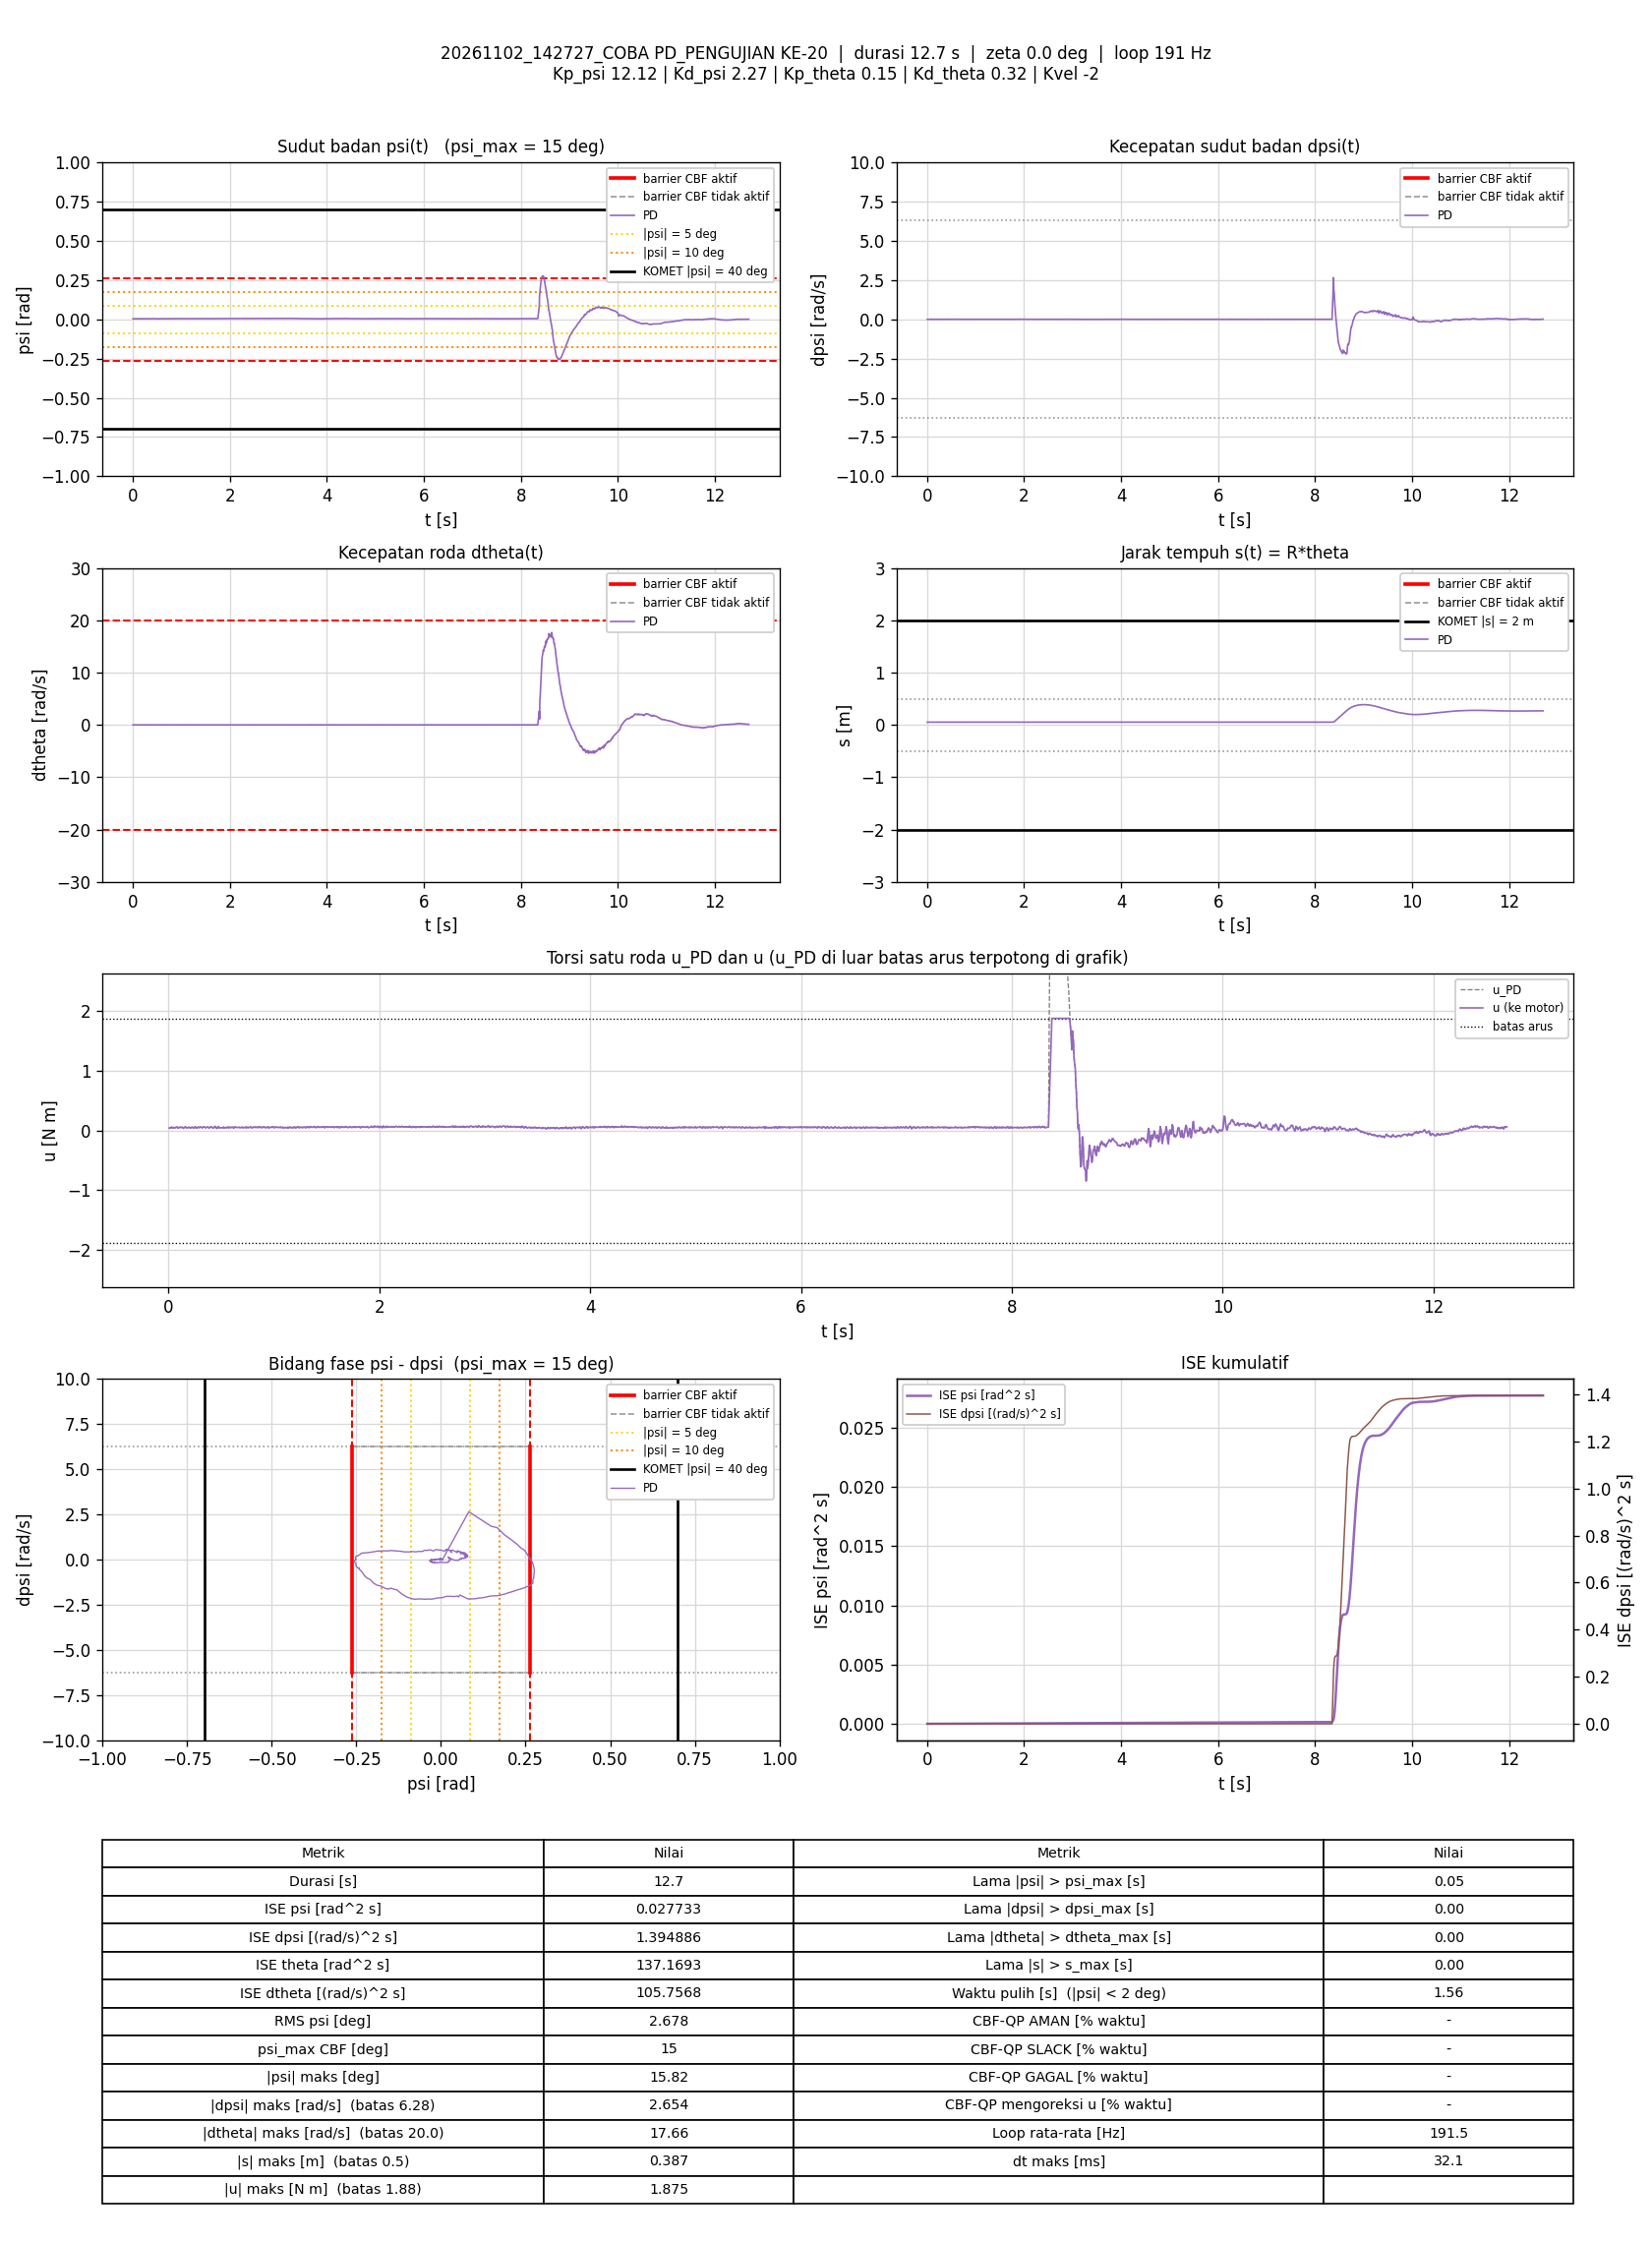

The table this chart was drawn from, first rows:
t_s, theta_rad, dtheta_rad_s, psi_rad, dpsi_rad_s, error_theta, error_dtheta, error_psi, error_dpsi, u_PD_Nm, u_Nm, status_cbf, dorong_N, ISE_theta, ISE_dtheta, ISE_psi, ISE_dpsi, Kp_psi, Kd_psi, Kp_theta, Kd_theta, Kvel, Alpha_1, Alpha_2
0.005829, 1.051, 0.00568, 0.00338, -0.0005469, -1.051, -0.00568, -0.00338, 0.0005469, 0.04154, 0.04154, -, 0, 0.006438, 1.8809304e-07, 6.6598401e-08, 1.743669e-09, 12.12, 2.27, 0.15, 0.32, -2, 7.42, 8.45
0.01183, 1.051, -0.006011, 0.003341, 0.0005189, -1.051, 0.006011, -0.003341, -0.0005189, 0.03975, 0.03975, -, 0, 0.01306, 4.0486769e-07, 1.3355438e-07, 3.3590746e-09, 12.12, 2.27, 0.15, 0.32, -2, 7.42, 8.45
0.01691, 1.051, -0.002283, 0.00334, -0.0009466, -1.051, 0.002283, -0.00334, 0.0009466, 0.03761, 0.03761, -, 0, 0.01867, 4.3132319e-07, 1.9021807e-07, 7.9092347e-09, 12.12, 2.27, 0.15, 0.32, -2, 7.42, 8.45
0.02191, 1.05, -0.003222, 0.003329, 0.005182, -1.05, 0.003222, -0.003329, -0.005182, 0.05108, 0.05108, -, 0, 0.02419, 4.8324152e-07, 2.4565639e-07, 1.4224599e-07, 12.12, 2.27, 0.15, 0.32, -2, 7.42, 8.45
0.0269, 1.051, 0.007062, 0.003282, 0.006115, -1.051, -0.007062, -0.003282, -0.006115, 0.05592, 0.05592, -, 0, 0.0297, 7.3229877e-07, 2.9946416e-07, 3.2898909e-07, 12.12, 2.27, 0.15, 0.32, -2, 7.42, 8.45
0.03183, 1.051, -0.001731, 0.00349, 0.005182, -1.051, 0.001731, -0.00349, -0.005182, 0.05351, 0.05351, -, 0, 0.03513, 7.4705257e-07, 3.5944073e-07, 4.6121686e-07, 12.12, 2.27, 0.15, 0.32, -2, 7.42, 8.45
0.03691, 1.051, -0.001499, 0.003573, 0.0002525, -1.051, 0.001499, -0.003573, -0.0002525, 0.04339, 0.04339, -, 0, 0.04074, 7.5846399e-07, 4.2427563e-07, 4.6154064e-07, 12.12, 2.27, 0.15, 0.32, -2, 7.42, 8.45
0.04191, 1.051, -0.005754, 0.003623, -0.0006801, -1.051, 0.005754, -0.003623, 0.0006801, 0.04053, 0.04053, -, 0, 0.04627, 9.2402855e-07, 4.8992021e-07, 4.6385382e-07, 12.12, 2.27, 0.15, 0.32, -2, 7.42, 8.45
0.04792, 1.051, 0.01433, 0.003451, 0.00305, -1.051, -0.01433, -0.003451, -0.00305, 0.05334, 0.05334, -, 0, 0.05291, 2.1592141e-06, 5.6156501e-07, 5.1981954e-07, 12.12, 2.27, 0.15, 0.32, -2, 7.42, 8.45
0.05305, 1.051, -0.0012, 0.003275, 0.001185, -1.051, 0.0012, -0.003275, -0.001185, 0.042, 0.042, -, 0, 0.05857, 2.1666048e-06, 6.1659722e-07, 5.2702634e-07, 12.12, 2.27, 0.15, 0.32, -2, 7.42, 8.45
0.05792, 1.051, 0.007214, 0.003407, 0.001452, -1.051, -0.007214, -0.003407, -0.001452, 0.0469, 0.0469, -, 0, 0.06395, 2.4199197e-06, 6.7309082e-07, 5.3728139e-07, 12.12, 2.27, 0.15, 0.32, -2, 7.42, 8.45
0.06383, 1.05, -0.004244, 0.003326, 0.002651, -1.05, 0.004244, -0.003326, -0.002651, 0.04497, 0.04497, -, 0, 0.07047, 2.5263749e-06, 7.3849269e-07, 5.7881362e-07, 12.12, 2.27, 0.15, 0.32, -2, 7.42, 8.45
0.06897, 1.051, 0.006394, 0.003365, 0.004249, -1.051, -0.006394, -0.003365, -0.004249, 0.05248, 0.05248, -, 0, 0.07614, 2.7363534e-06, 7.9666267e-07, 6.7156658e-07, 12.12, 2.27, 0.15, 0.32, -2, 7.42, 8.45
0.07392, 1.051, 0.0006383, 0.003502, 0.006381, -1.051, -0.0006383, -0.003502, -0.006381, 0.05713, 0.05713, -, 0, 0.08161, 2.7383705e-06, 8.5738387e-07, 8.7318608e-07, 12.12, 2.27, 0.15, 0.32, -2, 7.42, 8.45
0.07987, 1.051, 0.002423, 0.003629, 0.003184, -1.051, -0.002423, -0.003629, -0.003184, 0.05198, 0.05198, -, 0, 0.08818, 2.7733139e-06, 9.3574759e-07, 9.3349997e-07, 12.12, 2.27, 0.15, 0.32, -2, 7.42, 8.45
0.08501, 1.051, 0.01368, 0.003786, 0.002784, -1.051, -0.01368, -0.003786, -0.002784, 0.05658, 0.05658, -, 0, 0.09386, 3.7348413e-06, 1.0094233e-06, 9.7333969e-07, 12.12, 2.27, 0.15, 0.32, -2, 7.42, 8.45
0.09084, 1.051, 0.008042, 0.00374, -0.004011, -1.051, -0.008042, -0.00374, 0.004011, 0.0388, 0.0388, -, 0, 0.1003, 4.1117519e-06, 1.090959e-06, 1.0670927e-06, 12.12, 2.27, 0.15, 0.32, -2, 7.42, 8.45
0.096, 1.051, 0.003938, 0.003741, -0.001879, -1.051, -0.003938, -0.003741, 0.001879, 0.04233, 0.04233, -, 0, 0.106, 4.1918022e-06, 1.1631986e-06, 1.0853225e-06, 12.12, 2.27, 0.15, 0.32, -2, 7.42, 8.45
0.1018, 1.051, 0.008045, 0.003458, 0.003583, -1.051, -0.008045, -0.003458, -0.003583, 0.05262, 0.05262, -, 0, 0.1124, 4.5691664e-06, 1.232898e-06, 1.1601764e-06, 12.12, 2.27, 0.15, 0.32, -2, 7.42, 8.45
0.107, 1.051, 0.01035, 0.003379, 0.006781, -1.051, -0.01035, -0.003379, -0.006781, 0.05966, 0.05966, -, 0, 0.1182, 5.126194e-06, 1.2923123e-06, 1.3994118e-06, 12.12, 2.27, 0.15, 0.32, -2, 7.42, 8.45
0.1119, 1.051, -0.007272, 0.003412, 0.004782, -1.051, 0.007272, -0.003412, -0.004782, 0.04989, 0.04989, -, 0, 0.1236, 5.384147e-06, 1.3491069e-06, 1.5109676e-06, 12.12, 2.27, 0.15, 0.32, -2, 7.42, 8.45
0.1169, 1.051, -0.005526, 0.003533, 0.004116, -1.051, 0.005526, -0.003533, -0.004116, 0.0504, 0.0504, -, 0, 0.1291, 5.5371993e-06, 1.4116838e-06, 1.5958887e-06, 12.12, 2.27, 0.15, 0.32, -2, 7.42, 8.45
0.1219, 1.051, 0.01014, 0.003523, 0.002517, -1.051, -0.01014, -0.003523, -0.002517, 0.05165, 0.05165, -, 0, 0.1346, 6.0509796e-06, 1.4736781e-06, 1.627551e-06, 12.12, 2.27, 0.15, 0.32, -2, 7.42, 8.45
0.1279, 1.051, 0.01022, 0.003631, 0.004116, -1.051, -0.01022, -0.003631, -0.004116, 0.05662, 0.05662, -, 0, 0.1413, 6.6768377e-06, 1.5527431e-06, 1.7291471e-06, 12.12, 2.27, 0.15, 0.32, -2, 7.42, 8.45
0.1329, 1.051, 0.006278, 0.003729, 0.001585, -1.051, -0.006278, -0.003729, -0.001585, 0.0508, 0.0508, -, 0, 0.1468, 6.8745932e-06, 1.6225112e-06, 1.74175e-06, 12.12, 2.27, 0.15, 0.32, -2, 7.42, 8.45
0.1379, 1.051, 0.00174, 0.003672, -0.002012, -1.051, -0.00174, -0.003672, 0.002012, 0.0405, 0.0405, -, 0, 0.1523, 6.889668e-06, 1.6896913e-06, 1.7619236e-06, 12.12, 2.27, 0.15, 0.32, -2, 7.42, 8.45
0.1429, 1.051, -0.0003415, 0.003602, -0.003345, -1.051, 0.0003415, -0.003602, 0.003345, 0.03595, 0.03595, -, 0, 0.1578, 6.8902511e-06, 1.7545598e-06, 1.8178697e-06, 12.12, 2.27, 0.15, 0.32, -2, 7.42, 8.45
0.1489, 1.051, -0.006451, 0.003416, 0.002651, -1.051, 0.006451, -0.003416, -0.002651, 0.04536, 0.04536, -, 0, 0.1645, 7.1399324e-06, 1.8245934e-06, 1.8600296e-06, 12.12, 2.27, 0.15, 0.32, -2, 7.42, 8.45
0.154, 1.05, 0.0008442, 0.003228, 0.007847, -1.05, -0.0008442, -0.003228, -0.007847, 0.05721, 0.05721, -, 0, 0.17, 7.1435409e-06, 1.8773653e-06, 2.1717618e-06, 12.12, 2.27, 0.15, 0.32, -2, 7.42, 8.45
0.159, 1.051, 0.01428, 0.003383, 0.00838, -1.051, -0.01428, -0.003383, -0.00838, 0.0646, 0.0646, -, 0, 0.1755, 8.1598198e-06, 1.9343938e-06, 2.5215951e-06, 12.12, 2.27, 0.15, 0.32, -2, 7.42, 8.45
0.164, 1.051, -0.005018, 0.003686, 0.005582, -1.051, 0.005018, -0.003686, -0.005582, 0.05574, 0.05574, -, 0, 0.1811, 8.2862002e-06, 2.0026008e-06, 2.6779652e-06, 12.12, 2.27, 0.15, 0.32, -2, 7.42, 8.45
0.1689, 1.051, -0.008618, 0.004003, -0.0001472, -1.051, 0.008618, -0.004003, 0.0001472, 0.04542, 0.04542, -, 0, 0.1865, 8.6530042e-06, 2.0817237e-06, 2.6780722e-06, 12.12, 2.27, 0.15, 0.32, -2, 7.42, 8.45
0.1739, 1.051, 0.002462, 0.003932, -0.002279, -1.051, -0.002462, -0.003932, 0.002279, 0.04328, 0.04328, -, 0, 0.1921, 8.683251e-06, 2.1589211e-06, 2.7039977e-06, 12.12, 2.27, 0.15, 0.32, -2, 7.42, 8.45
0.1789, 1.051, 0.006682, 0.003784, -0.0009466, -1.051, -0.006682, -0.003784, 0.0009466, 0.04585, 0.04585, -, 0, 0.1976, 8.9064296e-06, 2.230483e-06, 2.708477e-06, 12.12, 2.27, 0.15, 0.32, -2, 7.42, 8.45
0.1849, 1.051, 0.003586, 0.003523, 0.001318, -1.051, -0.003586, -0.003523, -0.001318, 0.04684, 0.04684, -, 0, 0.2042, 8.9835768e-06, 2.3049499e-06, 2.7189043e-06, 12.12, 2.27, 0.15, 0.32, -2, 7.42, 8.45
0.19, 1.051, 0.0127, 0.003504, 0.003583, -1.051, -0.0127, -0.003504, -0.003583, 0.05467, 0.05467, -, 0, 0.2098, 9.8048199e-06, 2.3674392e-06, 2.7842447e-06, 12.12, 2.27, 0.15, 0.32, -2, 7.42, 8.45
0.1958, 1.051, 0.004543, 0.003417, 0.004916, -1.051, -0.004543, -0.003417, -0.004916, 0.05403, 0.05403, -, 0, 0.2163, 9.9252645e-06, 2.4355724e-06, 2.925243e-06, 12.12, 2.27, 0.15, 0.32, -2, 7.42, 8.45
0.2009, 1.051, -0.00243, 0.003511, 0.001718, -1.051, 0.00243, -0.003511, -0.001718, 0.04568, 0.04568, -, 0, 0.2219, 9.9552737e-06, 2.4982331e-06, 2.9402462e-06, 12.12, 2.27, 0.15, 0.32, -2, 7.42, 8.45
0.2059, 1.051, -0.002627, 0.003609, 0.004249, -1.051, 0.002627, -0.003609, -0.004249, 0.05255, 0.05255, -, 0, 0.2274, 9.9897634e-06, 2.5633437e-06, 3.0305056e-06, 12.12, 2.27, 0.15, 0.32, -2, 7.42, 8.45
0.2109, 1.051, 0.005058, 0.003527, -0.0009466, -1.051, -0.005058, -0.003527, 0.0009466, 0.04221, 0.04221, -, 0, 0.2329, 1.0117533e-05, 2.6254732e-06, 3.0349815e-06, 12.12, 2.27, 0.15, 0.32, -2, 7.42, 8.45
0.2168, 1.051, 0.005589, 0.003557, 0.0007854, -1.051, -0.005589, -0.003557, -0.0007854, 0.04668, 0.04668, -, 0, 0.2395, 1.030253e-05, 2.7004018e-06, 3.0386347e-06, 12.12, 2.27, 0.15, 0.32, -2, 7.42, 8.45
0.2221, 1.051, 0.001499, 0.003569, 0.005448, -1.051, -0.001499, -0.003569, -0.005448, 0.05611, 0.05611, -, 0, 0.2453, 1.0314298e-05, 2.7671569e-06, 3.1941792e-06, 12.12, 2.27, 0.15, 0.32, -2, 7.42, 8.45
0.2269, 1.051, 0.005009, 0.003548, 0.004383, -1.051, -0.005009, -0.003548, -0.004383, 0.05456, 0.05456, -, 0, 0.2506, 1.0435767e-05, 2.8281077e-06, 3.2871608e-06, 12.12, 2.27, 0.15, 0.32, -2, 7.42, 8.45
0.2328, 1.051, 0.00435, 0.003741, -1.398928e-05, -1.051, -0.00435, -0.003741, 1.398928e-05, 0.0467, 0.0467, -, 0, 0.2572, 1.0547821e-05, 2.9109928e-06, 3.287162e-06, 12.12, 2.27, 0.15, 0.32, -2, 7.42, 8.45
0.2389, 1.051, -0.008561, 0.003673, -0.0005469, -1.051, 0.008561, -0.003673, 0.0005469, 0.04054, 0.04054, -, 0, 0.2638, 1.0988729e-05, 2.9921487e-06, 3.2889614e-06, 12.12, 2.27, 0.15, 0.32, -2, 7.42, 8.45
0.2439, 1.051, 0.00053, 0.00353, -0.0006801, -1.051, -0.00053, -0.00353, 0.0006801, 0.04141, 0.04141, -, 0, 0.2694, 1.0990152e-05, 3.0552902e-06, 3.291305e-06, 12.12, 2.27, 0.15, 0.32, -2, 7.42, 8.45
0.2498, 1.051, 0.01415, 0.003477, 0.005848, -1.051, -0.01415, -0.003477, -0.005848, 0.05995, 0.05995, -, 0, 0.2759, 1.2175668e-05, 3.1268625e-06, 3.4937309e-06, 12.12, 2.27, 0.15, 0.32, -2, 7.42, 8.45
0.2551, 1.051, 0.0117, 0.003468, 0.008913, -1.051, -0.0117, -0.003468, -0.008913, 0.06601, 0.06601, -, 0, 0.2817, 1.2895336e-05, 3.1901339e-06, 3.9114896e-06, 12.12, 2.27, 0.15, 0.32, -2, 7.42, 8.45
0.2599, 1.051, 0.0007042, 0.003787, 0.002251, -1.051, -0.0007042, -0.003787, -0.002251, 0.05123, 0.05123, -, 0, 0.2871, 1.2897727e-05, 3.2592709e-06, 3.9359176e-06, 12.12, 2.27, 0.15, 0.32, -2, 7.42, 8.45
0.266, 1.051, -0.01138, 0.004024, -0.002412, -1.051, 0.01138, -0.004024, 0.002412, 0.03965, 0.03965, -, 0, 0.2938, 1.3686389e-05, 3.3578119e-06, 3.9713263e-06, 12.12, 2.27, 0.15, 0.32, -2, 7.42, 8.45
0.2709, 1.051, 0.002315, 0.003893, -0.002012, -1.051, -0.002315, -0.003893, 0.002012, 0.04335, 0.04335, -, 0, 0.2992, 1.3712741e-05, 3.4322904e-06, 3.9912329e-06, 12.12, 2.27, 0.15, 0.32, -2, 7.42, 8.45
0.2759, 1.051, 0.001227, 0.003679, 0.001585, -1.051, -0.001227, -0.003679, -0.001585, 0.04858, 0.04858, -, 0, 0.3048, 1.372026e-05, 3.4999404e-06, 4.0037853e-06, 12.12, 2.27, 0.15, 0.32, -2, 7.42, 8.45
0.2808, 1.051, 0.008464, 0.003564, 0.004916, -1.051, -0.008464, -0.003564, -0.004916, 0.05706, 0.05706, -, 0, 0.3102, 1.4072699e-05, 3.5624152e-06, 4.1226483e-06, 12.12, 2.27, 0.15, 0.32, -2, 7.42, 8.45
0.2859, 1.051, 0.003887, 0.003659, 0.004916, -1.051, -0.003887, -0.003659, -0.004916, 0.05675, 0.05675, -, 0, 0.3158, 1.4149513e-05, 3.6304755e-06, 4.24547e-06, 12.12, 2.27, 0.15, 0.32, -2, 7.42, 8.45
0.2909, 1.051, -0.01023, 0.003856, 0.001718, -1.051, 0.01023, -0.003856, -0.001718, 0.04736, 0.04736, -, 0, 0.3213, 1.4672817e-05, 3.7047778e-06, 4.2602182e-06, 12.12, 2.27, 0.15, 0.32, -2, 7.42, 8.45
0.2959, 1.051, -0.0003069, 0.004057, 0.001585, -1.051, 0.0003069, -0.004057, -0.001585, 0.05267, 0.05267, -, 0, 0.3269, 1.4673288e-05, 3.7871291e-06, 4.2727856e-06, 12.12, 2.27, 0.15, 0.32, -2, 7.42, 8.45
0.3009, 1.051, 0.003773, 0.003974, 0.001452, -1.051, -0.003773, -0.003974, -0.001452, 0.05267, 0.05267, -, 0, 0.3324, 1.4744466e-05, 3.8660867e-06, 4.2833205e-06, 12.12, 2.27, 0.15, 0.32, -2, 7.42, 8.45
0.3058, 1.052, 0.009941, 0.003964, 0.004249, -1.052, -0.009941, -0.003964, -0.004249, 0.06087, 0.06087, -, 0, 0.3378, 1.5230304e-05, 3.9433179e-06, 4.3720867e-06, 12.12, 2.27, 0.15, 0.32, -2, 7.42, 8.45
0.3118, 1.052, 0.009216, 0.004023, 0.004516, -1.052, -0.009216, -0.004023, -0.004516, 0.06196, 0.06196, -, 0, 0.3445, 1.5740407e-05, 4.0405239e-06, 4.4945741e-06, 12.12, 2.27, 0.15, 0.32, -2, 7.42, 8.45
0.3178, 1.051, -0.009392, 0.004205, -0.001879, -1.051, 0.009392, -0.004205, 0.001879, 0.0437, 0.0437, -, 0, 0.3511, 1.626927e-05, 4.1465516e-06, 4.5157464e-06, 12.12, 2.27, 0.15, 0.32, -2, 7.42, 8.45
... 2,371 more rows
